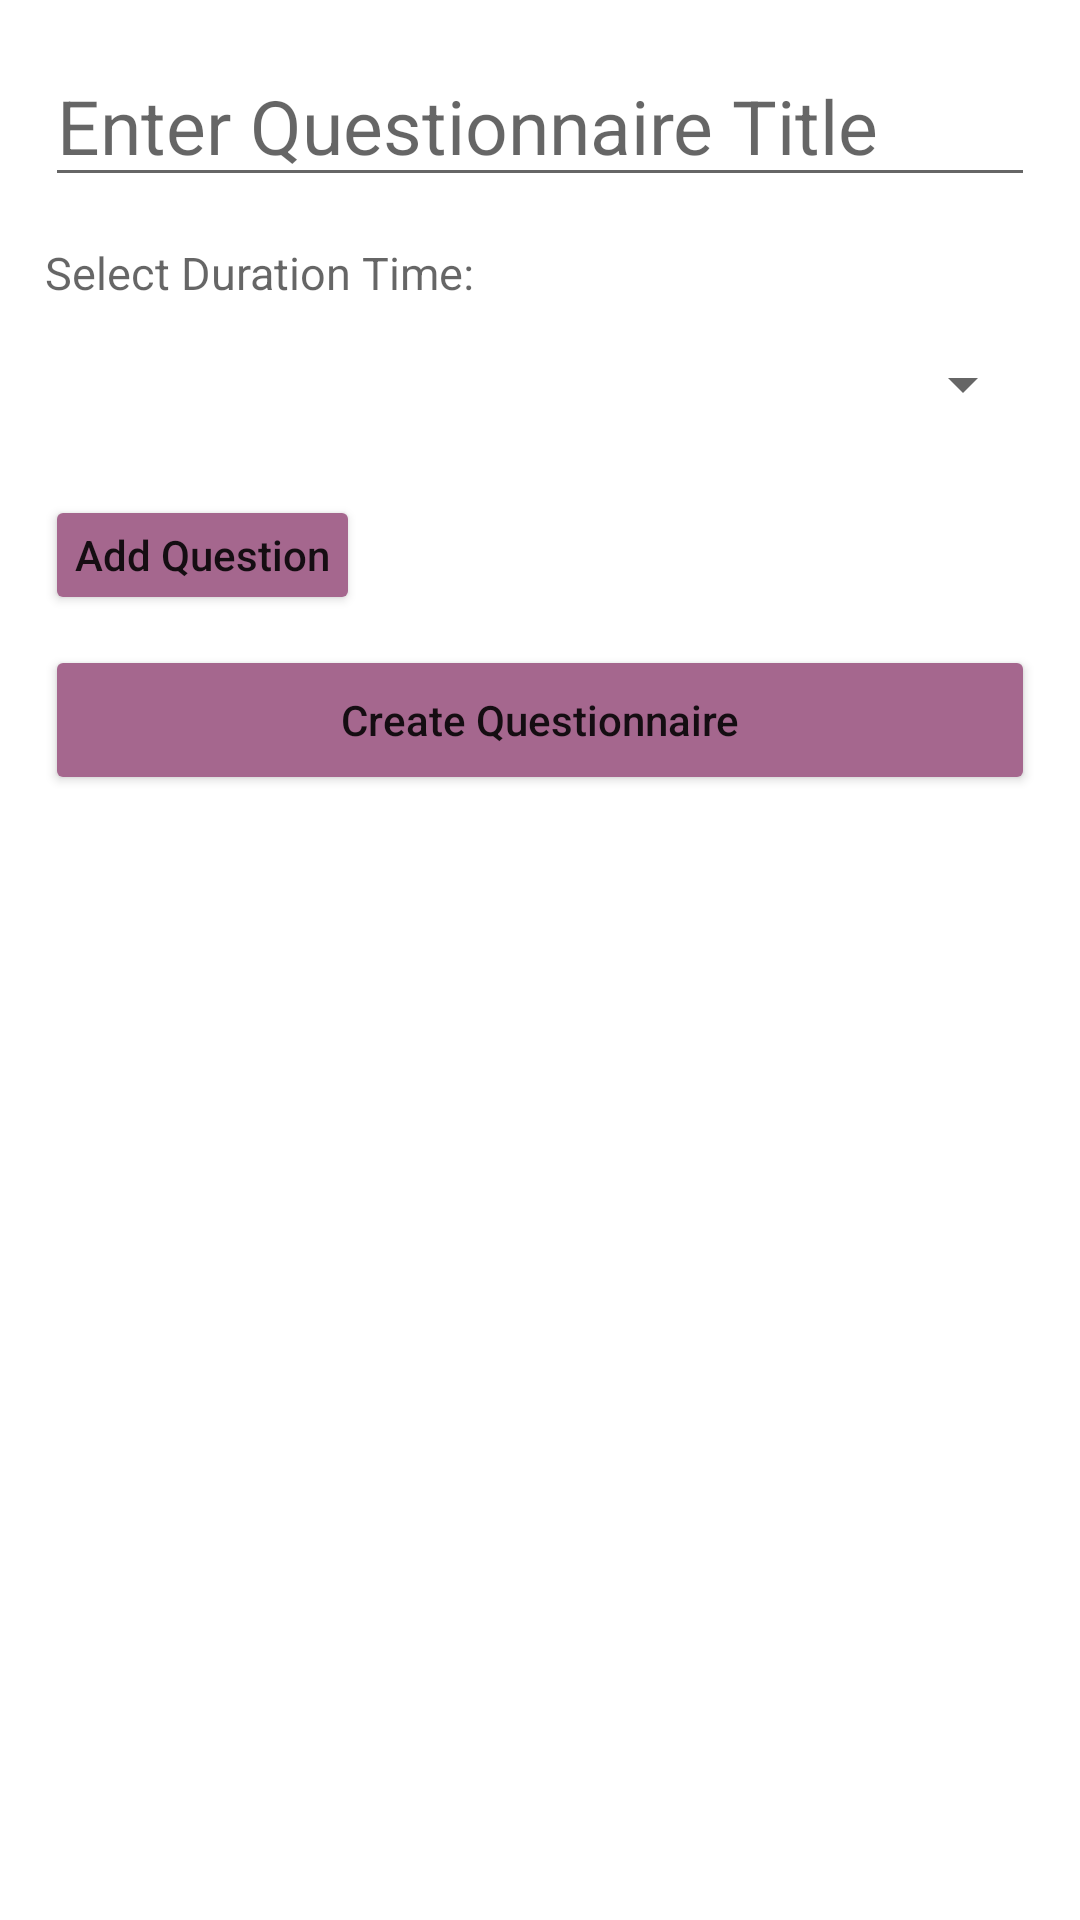

Produce the Android XML layout that renders to this screen, including the resource entries it uses.
<!-- AndroidManifest.xml: application theme Theme.QuestionManagement -->
<!-- res/layout/activity_create_questionnaire.xml -->
<?xml version="1.0" encoding="utf-8"?>
<LinearLayout
    xmlns:android="http://schemas.android.com/apk/res/android"
    xmlns:app="http://schemas.android.com/apk/res-auto"
    xmlns:tools="http://schemas.android.com/tools"
    android:layout_width="match_parent"
    android:layout_height="match_parent"
    tools:context=".Activities.CreateQuestionnaireActivity"
    android:orientation="vertical">



    <EditText
        android:id="@+id/questionnaireTitle"
        android:layout_width="match_parent"
        android:layout_height="wrap_content"
        android:layout_margin="15dp"
        android:hint="Enter Questionnaire Title"
        android:textColor="@color/black"
        android:textSize="25sp">
    </EditText>

    <TextView
        android:layout_width="match_parent"
        android:layout_height="wrap_content"
        android:hint="Select Duration Time:"
        android:textColor="@color/black"
        android:textSize="15sp"
        android:layout_marginLeft="15dp"
        android:layout_marginRight="15dp"></TextView>

    <Spinner
        android:id="@+id/spinnerQuestionnaireDuration"
        android:layout_width="match_parent"
        android:layout_height="wrap_content"
        android:layout_margin="15dp">
    </Spinner>

    <LinearLayout
        android:id="@+id/layout_question_list"
        android:layout_width="match_parent"
        android:layout_height="wrap_content"
        android:orientation="vertical">
    </LinearLayout>

    <Button
        android:id="@+id/button_add_question"
        android:backgroundTint="@color/darkPurple"
        app:cornerRadius="10dp"
        android:layout_width="wrap_content"
        android:layout_height="40dp"
        android:text="Add Question"
        android:layout_marginTop="10dp"
        android:layout_marginLeft="15dp"
        android:textAllCaps="false"
        android:paddingLeft="10dp"
        android:paddingRight="10dp"
        android:drawableRight="@drawable/ic_add">
    </Button>

    <Button
        android:id="@+id/button_create_questionnaire"
        android:backgroundTint="@color/darkPurple"
        app:cornerRadius="10dp"
        android:layout_width="match_parent"
        android:layout_height="50dp"
        android:text="Create Questionnaire"
        android:layout_marginTop="10dp"
        android:layout_marginLeft="15dp"
        android:layout_marginRight="15dp"
        android:textAllCaps="false"
        android:paddingLeft="10dp"
        android:paddingRight="10dp">
    </Button>


</LinearLayout>
<!-- resources referenced by this layout -->
<resources>
  <color name="black">#FF000000</color>
  <color name="darkPurple">#A5678E</color>
  <style name="Theme.QuestionManagement" parent="Theme.MaterialComponents.DayNight.NoActionBar">
          
          <item name="colorPrimary">@color/purple_500</item>
          <item name="colorPrimaryVariant">@color/darkPurple</item>
          <item name="colorOnPrimary">@color/white</item>
          
          <item name="colorSecondary">@color/teal_200</item>
          <item name="colorSecondaryVariant">@color/teal_700</item>
          <item name="colorOnSecondary">@color/black</item>
          
          <item name="android:statusBarColor" tools:targetApi="l">?attr/colorPrimaryVariant</item>
          
      </style>
  <color name="purple_500">#FF6200EE</color>
  <color name="white">#FFFFFFFF</color>
      //Main
  <color name="teal_200">#FF03DAC5</color>
  <color name="teal_700">#FF018786</color>
</resources>
